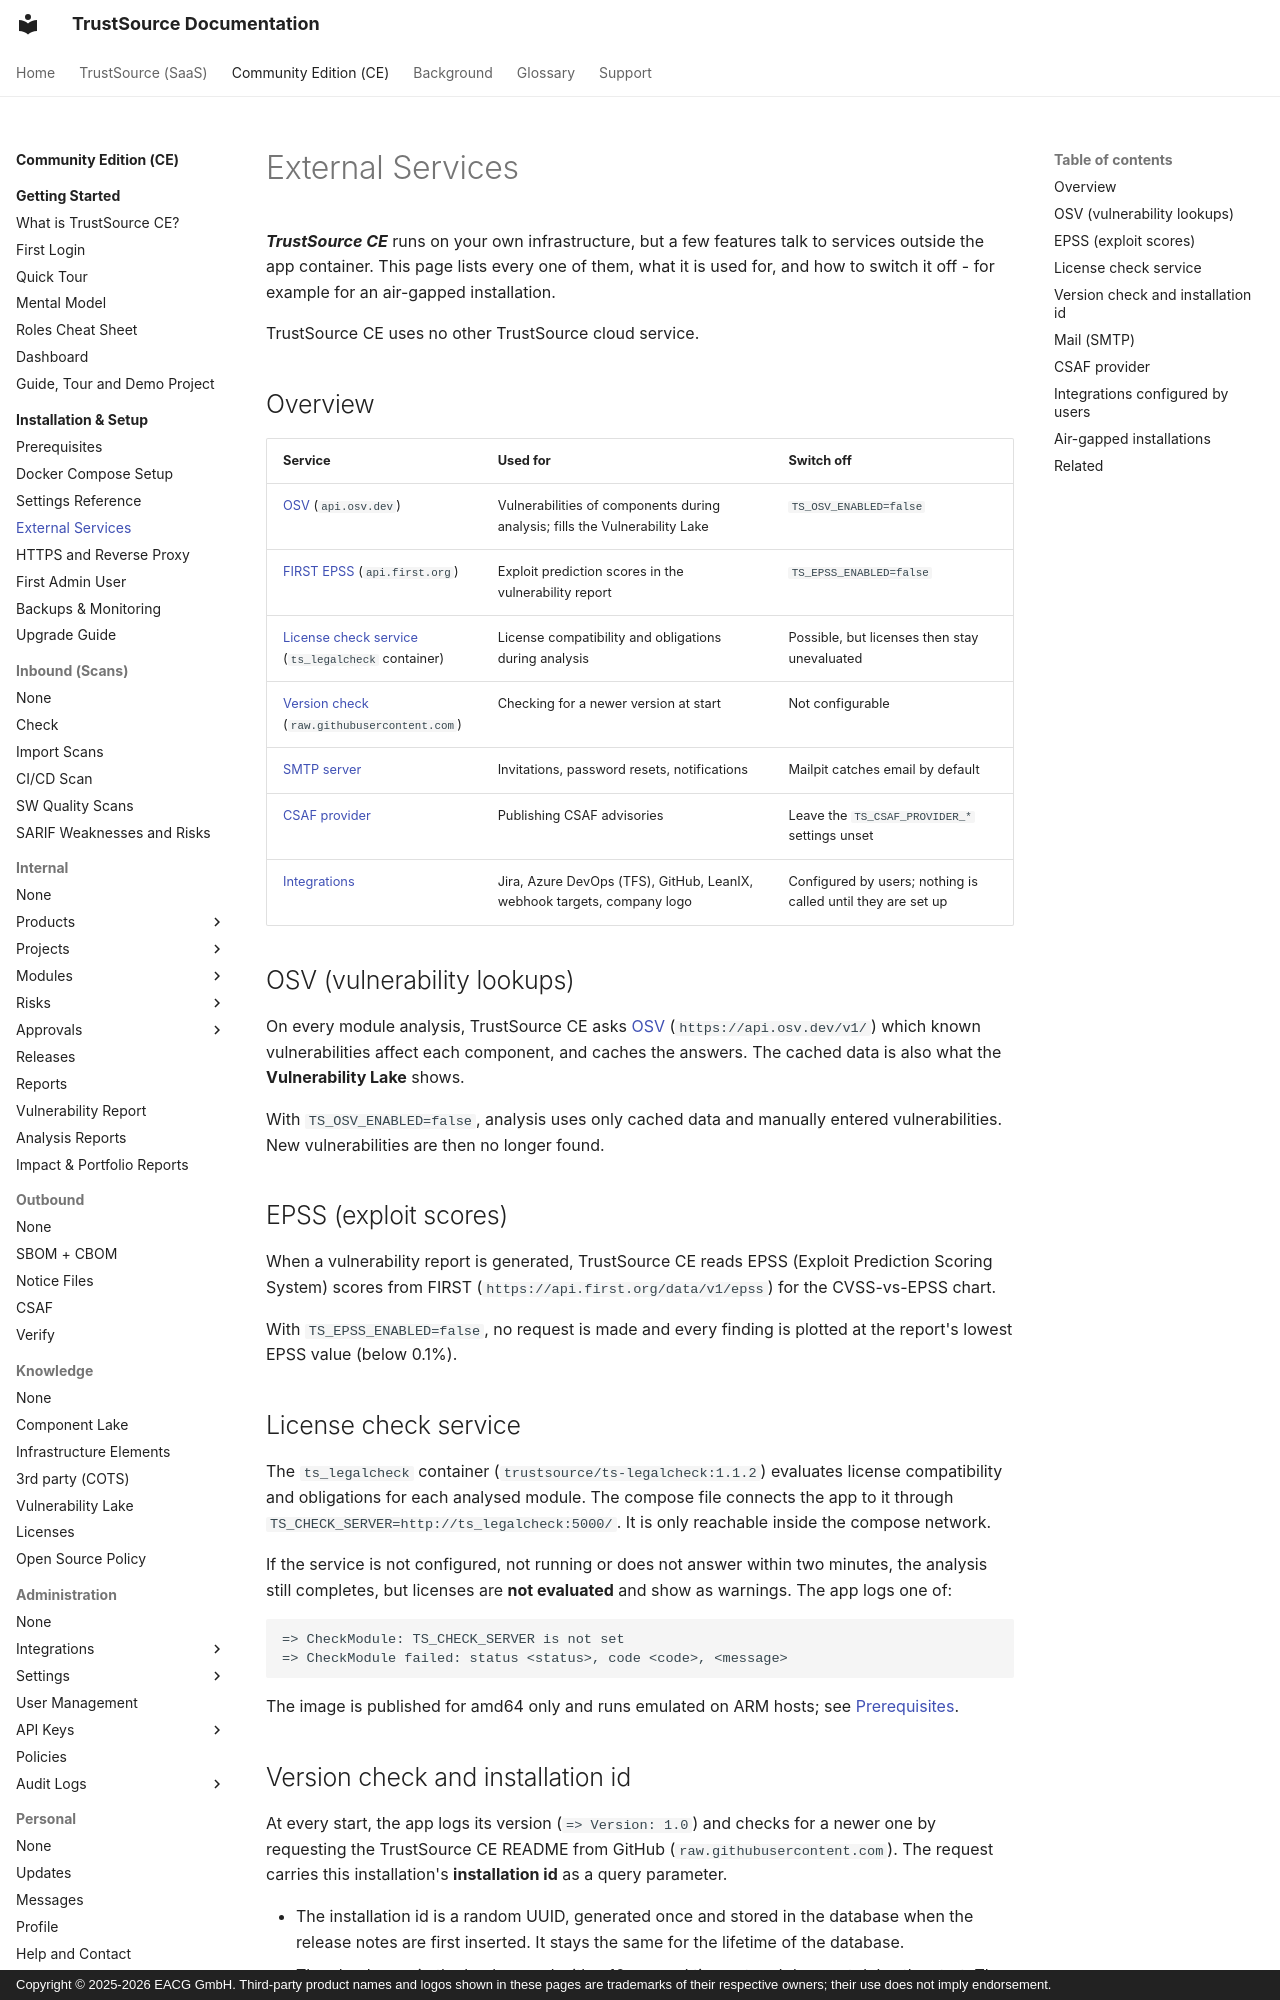

repository: TrustSource/ts-docs · page: ce/01-installation-setup/04-external-services/index.html · generator: mkdocs · copyright: Copyright © 2025-2026 EACG GmbH. Third-party product names and logos shown in these pages are trademarks of their respective owners; their use does not imply endorsement.

# External Services

***TrustSource CE*** runs on your own infrastructure, but a few features talk to services outside the app container. This page lists every one of them, what it is used for, and how to switch it off - for example for an air-gapped installation.

TrustSource CE uses no other TrustSource cloud service.

## Overview

| Service | Used for | Switch off |
|---|---|---|
| [OSV](#osv-vulnerability-lookups) (`api.osv.dev`) | Vulnerabilities of components during analysis; fills the Vulnerability Lake | `TS_OSV_ENABLED=false` |
| [FIRST EPSS](#epss-exploit-scores) (`api.first.org`) | Exploit prediction scores in the vulnerability report | `TS_EPSS_ENABLED=false` |
| [License check service](#license-check-service) (`ts_legalcheck` container) | License compatibility and obligations during analysis | Possible, but licenses then stay unevaluated |
| [Version check](#version-check-and-installation-id) (`raw.githubusercontent.com`) | Checking for a newer version at start | Not configurable |
| [SMTP server](#mail-smtp) | Invitations, password resets, notifications | Mailpit catches email by default |
| [CSAF provider](#csaf-provider) | Publishing CSAF advisories | Leave the `TS_CSAF_PROVIDER_*` settings unset |
| [Integrations](#integrations-configured-by-users) | Jira, Azure DevOps (TFS), GitHub, LeanIX, webhook targets, company logo | Configured by users; nothing is called until they are set up |

## OSV (vulnerability lookups)

On every module analysis, TrustSource CE asks [OSV](https://osv.dev) (`https://api.osv.dev/v1/`) which known vulnerabilities affect each component, and caches the answers. The cached data is also what the **Vulnerability Lake** shows.

With `TS_OSV_ENABLED=false`, analysis uses only cached data and manually entered vulnerabilities. New vulnerabilities are then no longer found.

## EPSS (exploit scores)

When a vulnerability report is generated, TrustSource CE reads EPSS (Exploit Prediction Scoring System) scores from FIRST (`https://api.first.org/data/v1/epss`) for the CVSS-vs-EPSS chart.

With `TS_EPSS_ENABLED=false`, no request is made and every finding is plotted at the report's lowest EPSS value (below 0.1%).

## License check service

The `ts_legalcheck` container (`trustsource/ts-legalcheck:1.1.2`) evaluates license compatibility and obligations for each analysed module. The compose file connects the app to it through `TS_CHECK_SERVER=http://ts_legalcheck:5000/`. It is only reachable inside the compose network.

If the service is not configured, not running or does not answer within two minutes, the analysis still completes, but licenses are **not evaluated** and show as warnings. The app logs one of:

```
=> CheckModule: TS_CHECK_SERVER is not set
=> CheckModule failed: status <status>, code <code>, <message>
```

The image is published for amd64 only and runs emulated on ARM hosts; see [Prerequisites](01-prerequisites.md#cpu-architecture).
